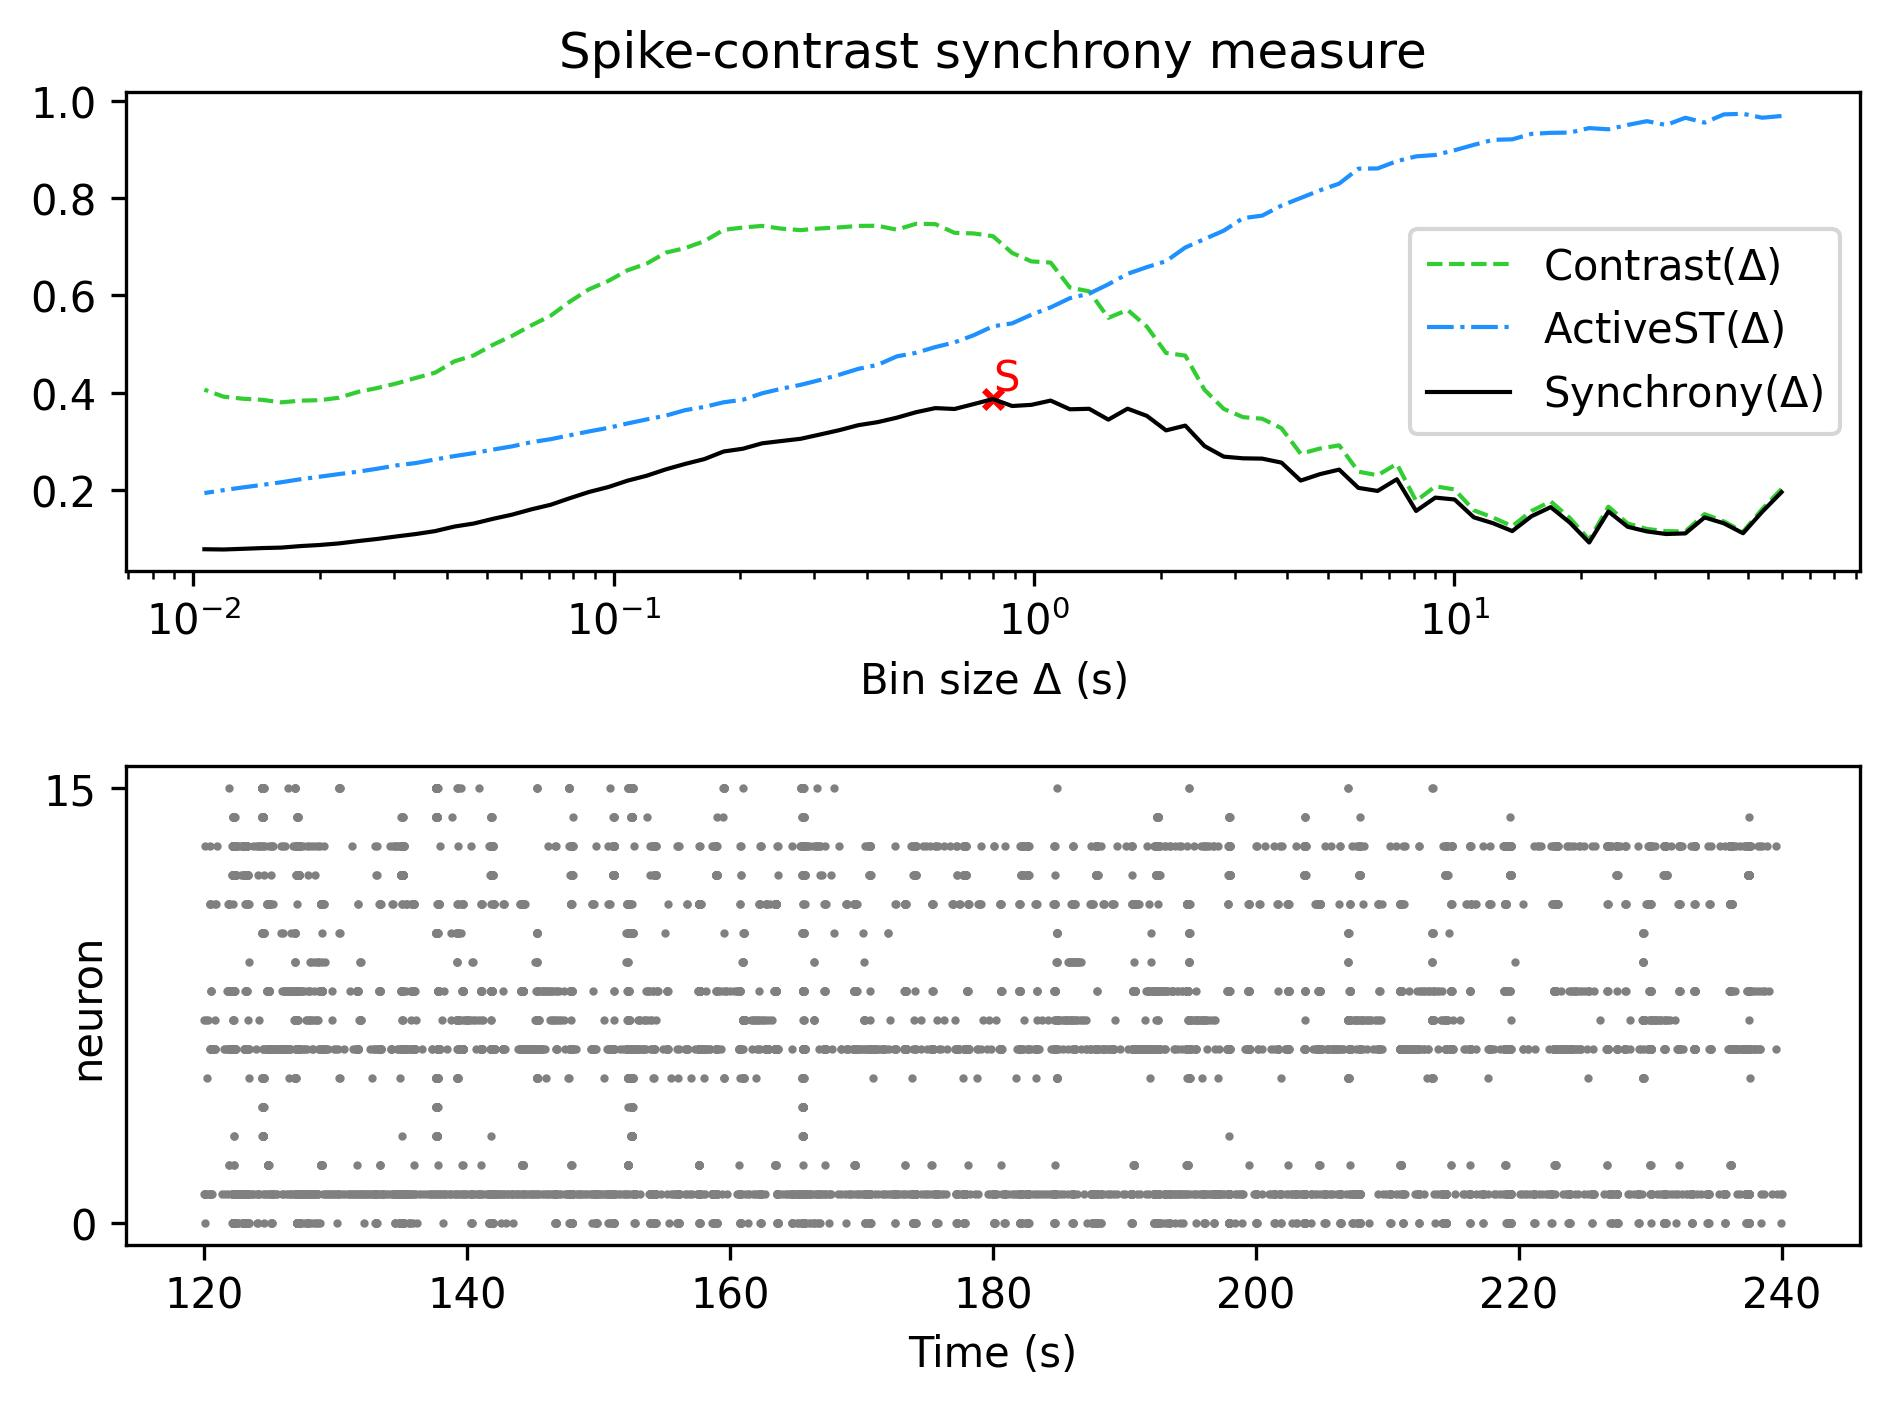

The data file committed next to this chart (first rows):
, Spike-contrast (60.0 s), Spike-contrast (54.0 s), Spike-contrast (48.6 s), Spike-contrast (43.74 s), Spike-contrast (39.366 s), Spike-contrast (35.429 s), Spike-contrast (31.886 s), Spike-contrast (28.698 s), Spike-contrast (25.828 s), Spike-contrast (23.245 s), Spike-contrast (20.921 s), Spike-contrast (18.829 s), Spike-contrast (16.946 s), Spike-contrast (15.251 s), Spike-contrast (13.726 s), Spike-contrast (12.353 s), Spike-contrast (11.118 s), Spike-contrast (10.006 s), Spike-contrast (9.006 s), Spike-contrast (8.105 s), Spike-contrast (7.295 s), Spike-contrast (6.565 s), Spike-contrast (5.909 s)
0, 0.1963, 0.1561, 0.1119, 0.1323, 0.1443, 0.1115, 0.1103, 0.1156, 0.1252, 0.1566, 0.09287, 0.1335, 0.1655, 0.1468, 0.1163, 0.1325, 0.1446, 0.1812, 0.185, 0.1577, 0.2227, 0.1987, 0.205
